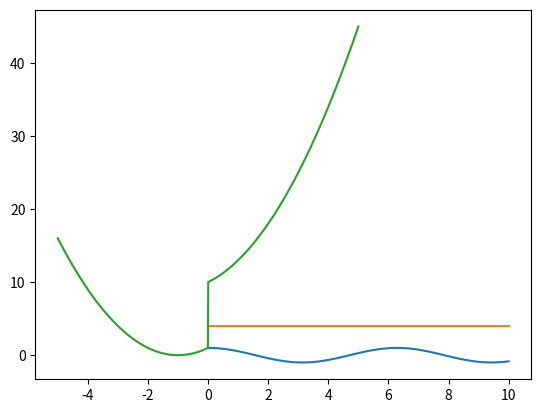

Reproduce this figure in Python.
import numpy as np

array = np.array([12, 25, 32, 55])
array

try:
    array = np.array(1, 2, 3, 4)
except Exception as e:
    print(f"OOPS, {type(e)}, {e}")

builtin_range = np.array(range(10))
builtin_range

numpy_range = np.arange(10)
numpy_range

numpy_range_f = np.arange(1.0, 2.0, 0.1)
numpy_range_f

X = np.linspace(0., 10., 50)
X

import matplotlib.pyplot as plt
%matplotlib inline
plt.ion()

# il est d'usage d'ajouter un point-virgule à la fin de la dernière ligne
# si on ne le fait pas (essayez..), on obtient l'affichage d'une ligne
# de bruit qui n'apporte rien
Y = np.cos(X)
plt.plot(X, Y);

# l'énorme majorité du temps, on écrit avec numpy
# des expressions qui impliquent des tableaux
# exactement comme si c'était des nombres
Z = np.cos(X)**2 + np.sin(X)**2 + 3

plt.plot(X, Z);

# le décorateur np.vectorize vous permet
# de facilement transformer une opération scalaire
# en opération vectorielle
# je choisis à dessein une fonction définie par morceaux
@np.vectorize
def scalar_function(x):
    return x**2 + 2*x + (1 if x <=0 else 10)

# je choisis de prendre beaucoup de points
# à cause de la discontinuité
X = np.linspace(-5, 5, 1000)
Y = scalar_function(X)
plt.plot(X, Y);

a = np.array([12, 25, 32, 55])
type(a)